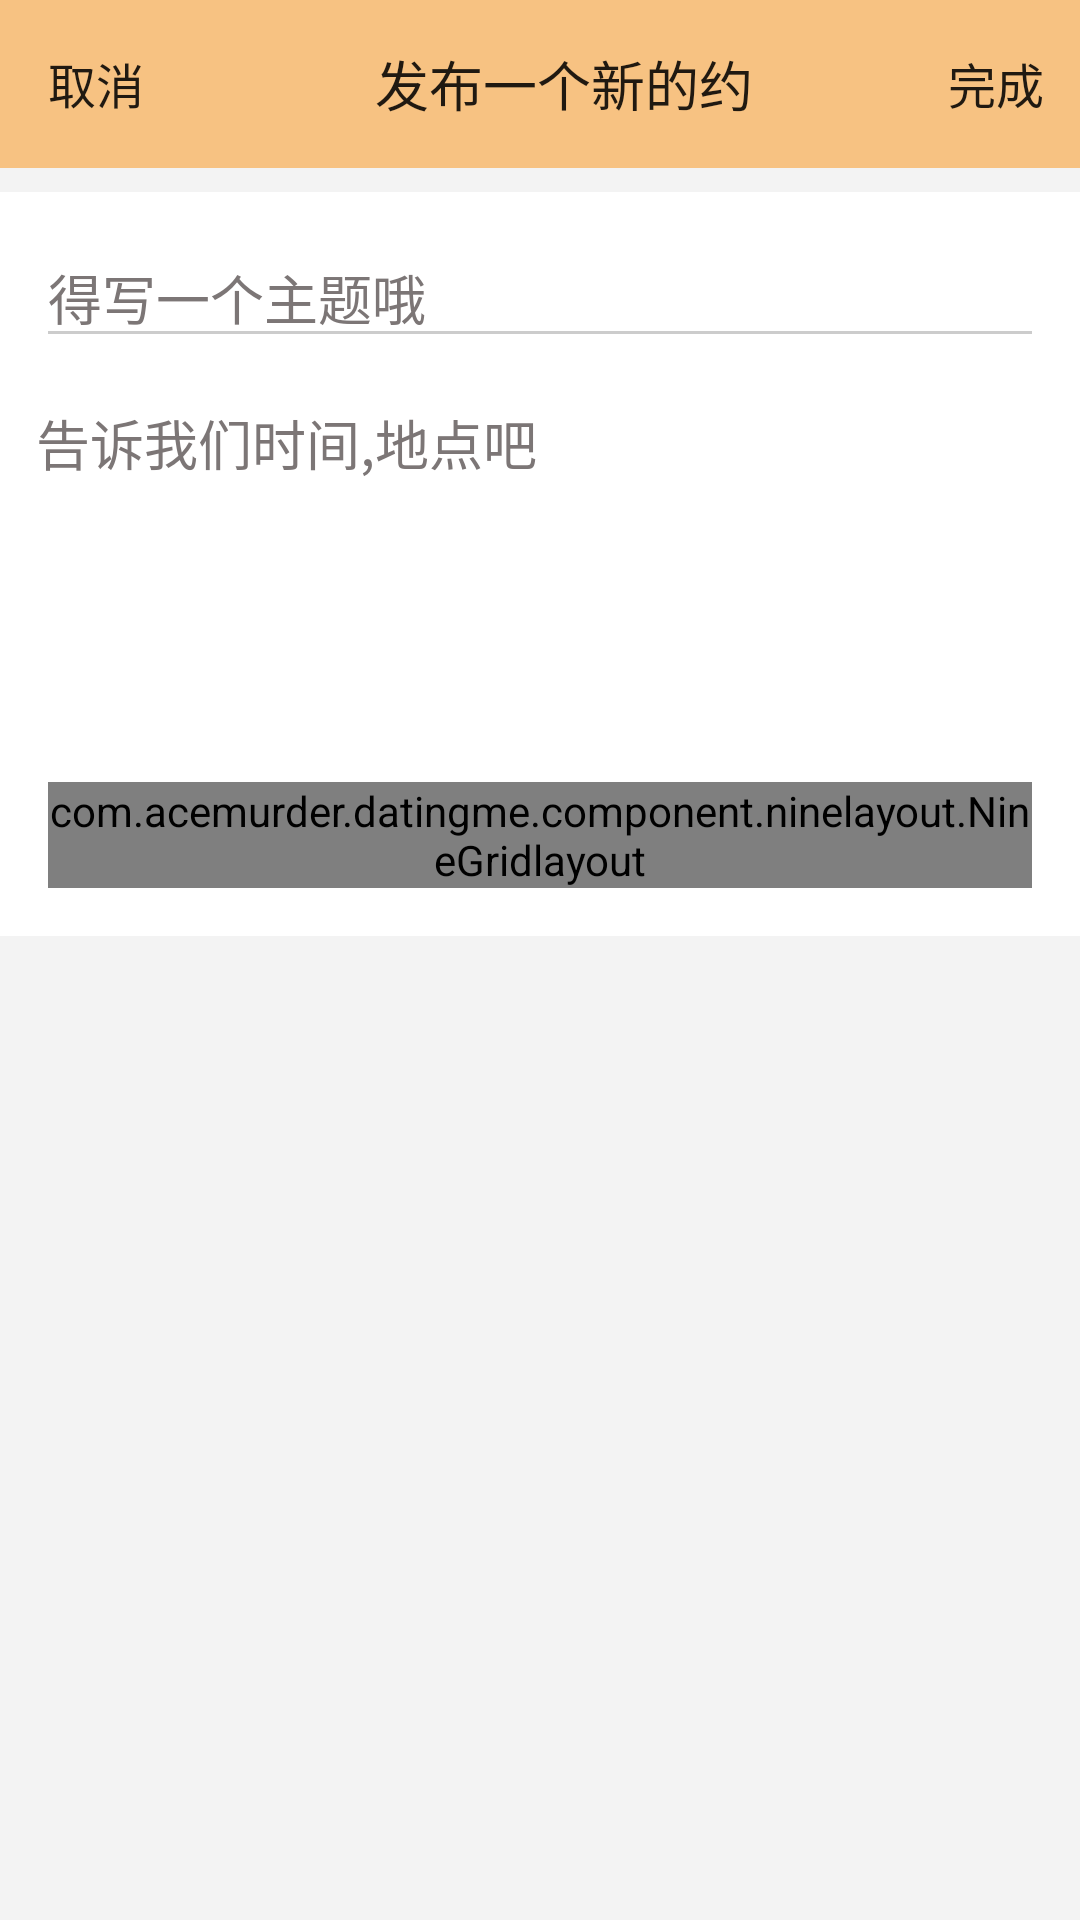

Produce the Android XML layout that renders to this screen, including the resource entries it uses.
<!-- AndroidManifest.xml: activity theme AppTheme.Dark -->
<!-- res/layout/activity_add_dating.xml -->
<?xml version="1.0" encoding="utf-8"?>
<ScrollView xmlns:android="http://schemas.android.com/apk/res/android"
    xmlns:app="http://schemas.android.com/apk/res-auto"
    xmlns:tools="http://schemas.android.com/tools"
    android:layout_width="match_parent"
    android:layout_height="match_parent"
    android:background="@color/crop__button_bar"
    android:orientation="vertical">

    <LinearLayout xmlns:android="http://schemas.android.com/apk/res/android"
        xmlns:app="http://schemas.android.com/apk/res-auto"
        xmlns:tools="http://schemas.android.com/tools"
        android:layout_width="match_parent"
        android:layout_height="match_parent"
        android:background="@color/crop__button_bar"
        android:orientation="vertical"
        tools:context=".ui.activity.social.PostNewsActivity">

        <android.support.design.widget.AppBarLayout
            android:id="@+id/app_bar"
            android:layout_width="match_parent"
            android:layout_height="wrap_content"
            android:theme="@style/AppTheme.PopupOverlay"
            app:elevation="0dp">

            <android.support.v7.widget.Toolbar
                android:id="@+id/toolbar"
                android:layout_width="match_parent"
                android:layout_height="?attr/actionBarSize"
                android:background="?attr/colorPrimary"
                app:popupTheme="@style/AppTheme.PopupOverlay">

                <RelativeLayout
                    android:layout_width="match_parent"
                    android:layout_height="wrap_content">

                    <TextView
                        android:id="@+id/toolbar_save"
                        style="@style/TextAppearance.AppCompat.Widget.ActionBar.Title"
                        android:layout_width="wrap_content"
                        android:layout_height="wrap_content"
                        android:layout_alignParentRight="true"
                        android:layout_centerVertical="true"
                        android:layout_marginRight="12dp"
                        android:text="@string/save"
                        android:textSize="16sp" />


                    <TextView
                        android:id="@+id/toolbar_cancel"
                        style="@style/TextAppearance.AppCompat.Widget.ActionBar.Title"
                        android:layout_width="wrap_content"
                        android:layout_height="wrap_content"
                        android:layout_centerVertical="true"
                        android:text="@string/cancel"
                        android:textSize="16sp" />

                    <TextView
                        android:id="@+id/toolbar_title"
                        style="@style/TextAppearance.AppCompat.Widget.ActionBar.Title"
                        android:layout_width="wrap_content"
                        android:layout_height="wrap_content"
                        android:text="@string/activity_add_news_title"
                        android:textSize="18sp"
                        android:layout_alignParentTop="true"
                        android:layout_centerHorizontal="true"/>
                </RelativeLayout>
            </android.support.v7.widget.Toolbar>
        </android.support.design.widget.AppBarLayout>


        <LinearLayout
            android:layout_width="match_parent"
            android:layout_height="wrap_content"
            android:layout_marginTop="8dp"
            android:background="@color/white"
            android:focusable="true"
            android:focusableInTouchMode="true"
            android:orientation="vertical">
            <EditText
                android:id="@+id/add_news_theme"
                android:layout_width="match_parent"
                android:layout_height="wrap_content"
                android:layout_marginLeft="12dp"
                android:layout_marginRight="12dp"
                android:layout_marginTop="12dp"
                android:textColor="@color/primary_text"
                android:gravity="top"
                android:textCursorDrawable="@null"
                android:hint="得写一个主题哦"
                android:minLines="1" />
            <EditText
                android:id="@+id/add_news_edit"
                android:layout_width="match_parent"
                android:layout_height="wrap_content"
                android:layout_marginLeft="12dp"
                android:layout_marginRight="12dp"
                android:layout_marginTop="15dp"
                android:background="@null"
                android:gravity="top"
                android:textColor="@color/primary_text"
                android:hint="告诉我们时间,地点吧"
                android:minLines="5" />

            <com.acemurder.datingme.component.ninelayout.NineGridlayout
                android:id="@+id/iv_ngrid_layout"
                android:layout_width="match_parent"
                android:layout_height="wrap_content"
                android:layout_gravity="center_horizontal"
                android:layout_margin="16dp"
               />


        </LinearLayout>

    </LinearLayout>
</ScrollView>
<!-- resources referenced by this layout -->
<resources>
  <color name="crop__button_bar">#f3f3f3</color>
  <color name="primary_text">#212121</color>
  <color name="white">#FFFFFF</color>
  <string name="activity_add_news_title">发布一个新的约</string>
  <string name="cancel">取消</string>
  <string name="save">完成</string>
  <style name="AppTheme.PopupOverlay" parent="ThemeOverlay.AppCompat.Light" />
  <style name="AppTheme.Dark" parent="Theme.AppCompat.NoActionBar">
          <item name="colorPrimary">@color/primary</item>
          <item name="colorPrimaryDark">@color/primary_dark</item>
          <item name="colorAccent">@color/accent</item>
  
          <item name="android:textColor">@color/primary_text</item>
          <item name="android:windowBackground">@color/white</item>
          <item name="colorControlNormal">@color/iron</item>
          <item name="colorControlActivated">@color/white</item>
          <item name="colorControlHighlight">@color/white</item>
          <item name="android:textColorHint">@color/colorGrey</item>
  
          <item name="colorButtonNormal">@color/primary_dark</item>
      </style>
  <color name="primary">#F7C282</color>
  <color name="primary_dark">#DEAE75</color>
  <color name="accent">#00BCD4</color>
  <color name="iron">#CCCCCC</color>
  <color name="colorGrey">#7c7676</color>
</resources>
